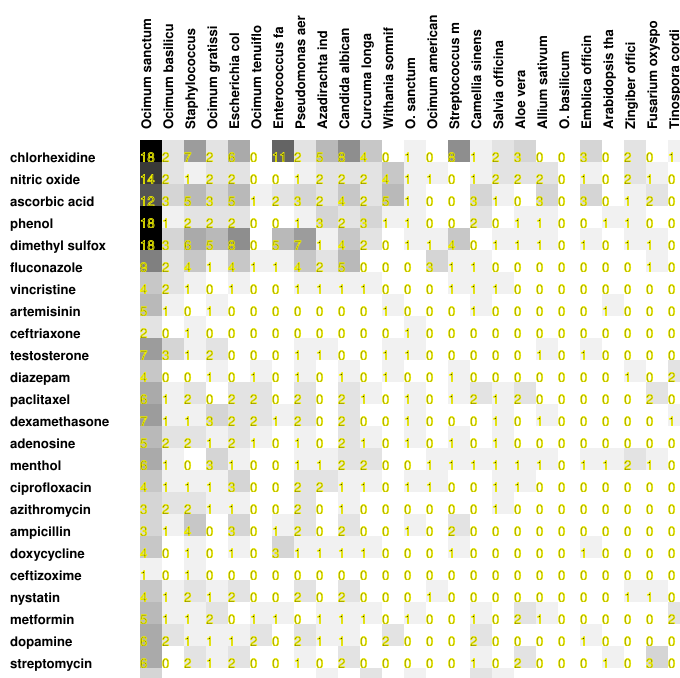

Values plotted in this chart, from the file beside it:
18, 2, 7, 2, 6, 0, 11, 2, 5, 8, 4, 0, 1, 0, 8, 1, 2, 3, 0, 0, 3, 0, 2, 0
14, 2, 1, 2, 2, 0, 0, 1, 2, 2, 2, 4, 1, 1, 0, 1, 2, 2, 2, 0, 1, 0, 2, 1
12, 3, 5, 3, 5, 1, 2, 3, 2, 4, 2, 5, 1, 0, 0, 3, 1, 0, 3, 0, 3, 0, 1, 2
18, 1, 2, 2, 2, 0, 0, 1, 3, 2, 3, 1, 1, 0, 0, 2, 0, 1, 1, 0, 0, 1, 1, 0
18, 3, 6, 5, 8, 0, 5, 7, 1, 4, 2, 0, 1, 1, 4, 0, 1, 1, 1, 0, 1, 0, 1, 1
9, 2, 4, 1, 4, 1, 1, 4, 2, 5, 0, 0, 0, 3, 1, 1, 0, 0, 0, 0, 0, 0, 0, 1
4, 2, 1, 0, 1, 0, 0, 1, 1, 1, 1, 0, 0, 0, 1, 1, 1, 0, 0, 0, 0, 0, 0, 0
5, 1, 0, 1, 0, 0, 0, 0, 0, 0, 0, 1, 0, 0, 0, 1, 0, 0, 0, 0, 0, 1, 0, 0
2, 0, 1, 0, 0, 0, 0, 0, 0, 0, 0, 0, 1, 0, 0, 0, 0, 0, 0, 0, 0, 0, 0, 0
7, 3, 1, 2, 0, 0, 0, 1, 1, 0, 0, 1, 1, 0, 0, 0, 0, 0, 1, 0, 1, 0, 0, 0
4, 0, 0, 1, 0, 1, 0, 1, 0, 1, 0, 1, 0, 0, 1, 0, 0, 0, 0, 0, 0, 0, 1, 0
6, 1, 2, 0, 2, 2, 0, 2, 0, 2, 1, 0, 1, 0, 1, 2, 1, 2, 0, 0, 0, 0, 0, 2
7, 1, 1, 3, 2, 2, 1, 2, 0, 2, 0, 0, 1, 0, 0, 0, 1, 0, 1, 0, 0, 0, 0, 0
5, 2, 2, 1, 2, 1, 0, 1, 0, 2, 1, 0, 1, 0, 1, 0, 1, 0, 0, 0, 0, 0, 0, 0
6, 1, 0, 3, 1, 0, 0, 1, 1, 2, 2, 0, 0, 1, 1, 1, 1, 1, 1, 0, 1, 1, 2, 1
4, 1, 1, 1, 3, 0, 0, 2, 2, 1, 1, 0, 1, 1, 0, 0, 1, 1, 0, 0, 0, 0, 0, 0
3, 2, 2, 1, 1, 0, 0, 2, 0, 1, 0, 0, 0, 0, 0, 0, 1, 0, 0, 0, 0, 0, 0, 0
3, 1, 4, 0, 3, 0, 1, 2, 0, 2, 0, 0, 1, 0, 2, 0, 0, 0, 0, 0, 0, 0, 0, 0
4, 0, 1, 0, 1, 0, 3, 1, 1, 1, 1, 0, 0, 0, 1, 0, 0, 0, 0, 0, 1, 0, 0, 0
1, 0, 1, 0, 0, 0, 0, 0, 0, 0, 0, 0, 0, 0, 0, 0, 0, 0, 0, 0, 0, 0, 0, 0
4, 1, 2, 1, 2, 0, 0, 2, 0, 2, 0, 0, 0, 1, 0, 0, 0, 0, 0, 0, 0, 0, 1, 1
5, 1, 1, 2, 0, 1, 1, 0, 1, 1, 1, 0, 1, 0, 0, 1, 0, 2, 1, 0, 0, 0, 0, 0
6, 2, 1, 1, 1, 2, 0, 2, 1, 1, 0, 2, 0, 0, 0, 2, 0, 0, 0, 0, 1, 0, 0, 0
6, 0, 2, 1, 2, 0, 0, 1, 0, 2, 0, 0, 0, 0, 0, 1, 0, 2, 0, 0, 0, 1, 0, 3
3, 0, 0, 0, 0, 0, 0, 0, 1, 0, 2, 0, 1, 0, 0, 2, 1, 0, 0, 0, 0, 0, 0, 0
